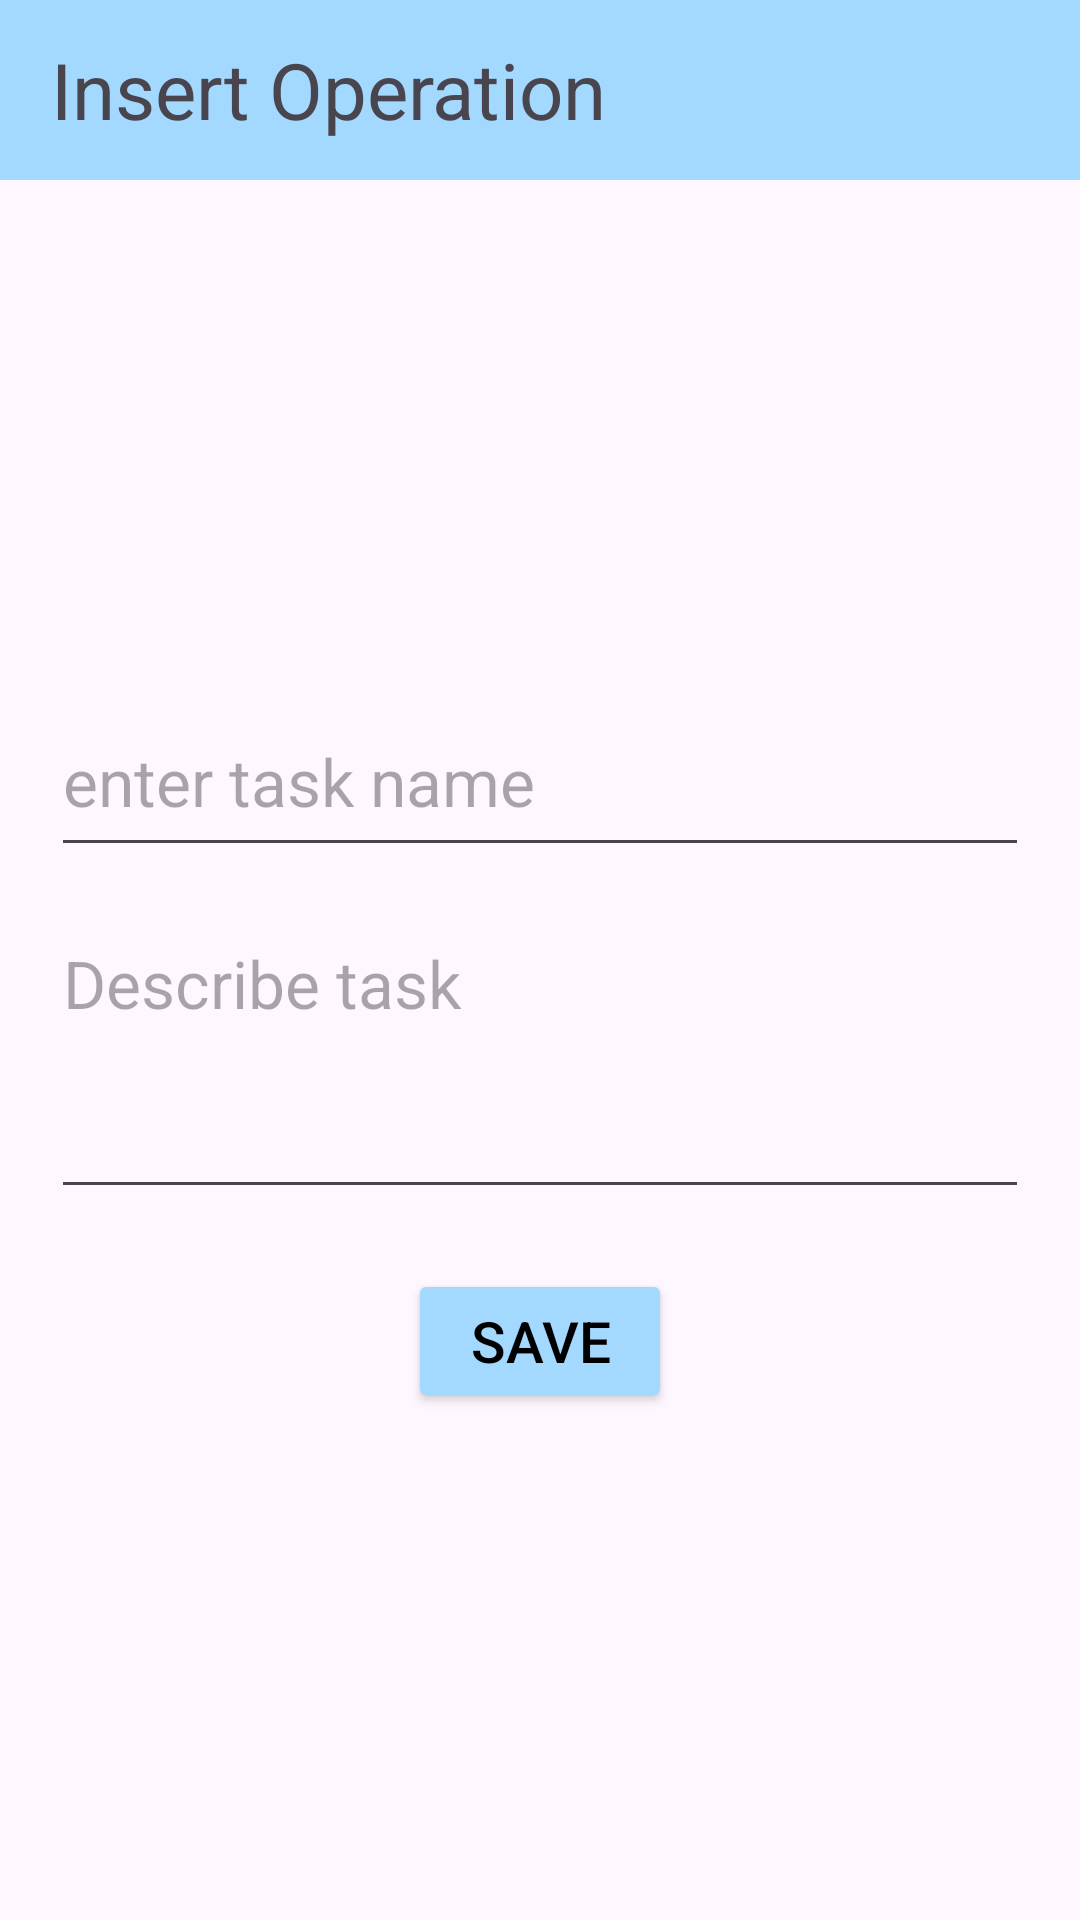

The Android layout XML behind this screen, and the referenced resources:
<!-- AndroidManifest.xml: application theme Theme.CRUDOperationMVVM -->
<!-- res/layout/activity_add_item.xml -->
<?xml version="1.0" encoding="utf-8"?>
<RelativeLayout xmlns:android="http://schemas.android.com/apk/res/android"
    xmlns:app="http://schemas.android.com/apk/res-auto"
    xmlns:tools="http://schemas.android.com/tools"
    android:id="@+id/main"
    android:layout_width="match_parent"
    android:layout_height="match_parent"
    tools:context=".Activity_Add_Item">
    <com.google.android.material.appbar.AppBarLayout
        android:id="@+id/appBar"
        android:layout_width="match_parent"
        android:layout_height="60dp"
        android:layout_alignParentTop="true"
        android:background="@color/skyBlue"
        >
        <TextView
            android:layout_width="wrap_content"
            android:layout_height="match_parent"
            android:gravity="center_vertical"
            android:textSize="26sp"
            android:layout_marginStart="17dp"
            android:layout_marginEnd="17dp"
            android:text="Insert Operation"/>
    </com.google.android.material.appbar.AppBarLayout>

    <LinearLayout
        android:layout_width="match_parent"
        android:layout_height="match_parent"
        android:orientation="vertical"
        android:layout_below="@id/appBar"
        android:gravity="center"
        android:layout_margin="17dp">
        <EditText
            android:id="@+id/itemName"
            android:layout_width="match_parent"
            android:layout_height="60dp"
            android:hint="enter task name"
            android:autofillHints="taskName"
            android:textSize="22sp"
            android:inputType="text" />
        <EditText
            android:id="@+id/itemDesc"
            android:layout_width="match_parent"
            android:layout_height="100dp"
            android:layout_marginTop="14dp"
            android:gravity="start"
            android:textSize="22sp"
            android:maxLines="4"
            android:hint="Describe task"
            android:autofillHints="taskName"
            android:inputType="text" />

        <Button
            android:id="@+id/saveBtn"
            android:layout_width="wrap_content"
            android:layout_height="wrap_content"
            android:text="SAVE"
            android:textColor="@color/black"
            android:backgroundTint="#A3D8FF"
            android:layout_marginTop="20dp"
            android:textSize="19sp"/>

    </LinearLayout>

</RelativeLayout>
<!-- resources referenced by this layout -->
<resources>
  <color name="black">#FF000000</color>
  <color name="skyBlue">#A3D8FF</color>
  <style name="Theme.CRUDOperationMVVM" parent="Base.Theme.CRUDOperationMVVM" />
  <style name="Base.Theme.CRUDOperationMVVM" parent="Theme.Material3.DayNight.NoActionBar">
          
          
      </style>
</resources>
